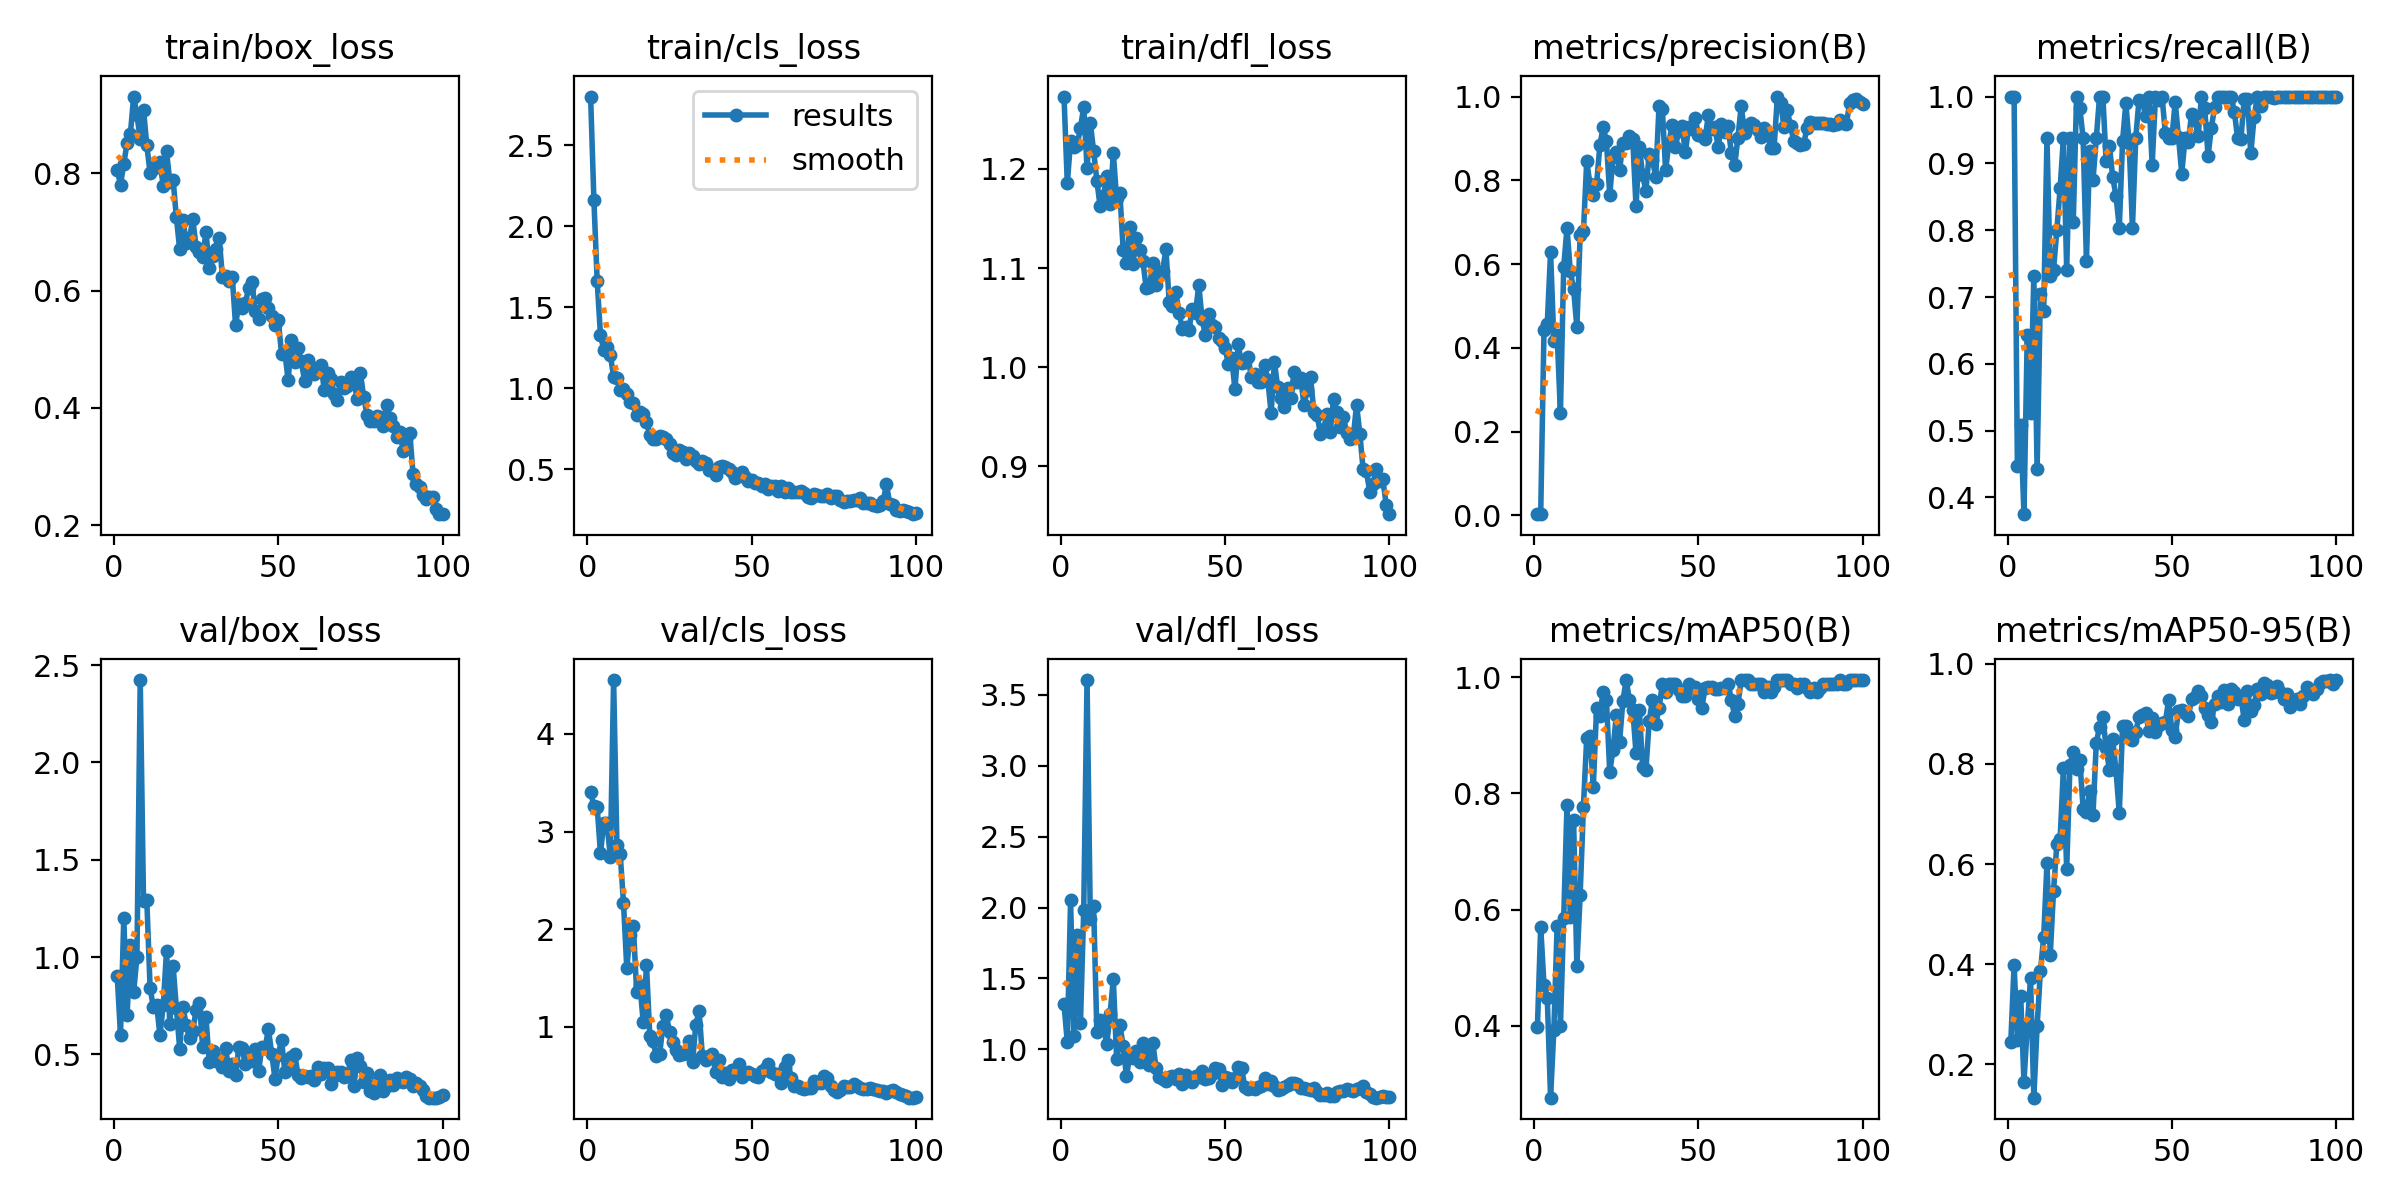

The table this chart was drawn from, first rows:
epoch, time, train/box_loss, train/cls_loss, train/dfl_loss, metrics/precision(B), metrics/recall(B), metrics/mAP50(B), metrics/mAP50-95(B), val/box_loss, val/cls_loss, val/dfl_loss, lr/pg0, lr/pg1, lr/pg2
1, 98.85, 0.8059, 2.801, 1.273, 0.00263, 1, 0.398, 0.245, 0.9029, 3.405, 1.316, 0.0002, 0.0002, 0.0002
2, 186.2, 0.7807, 2.162, 1.185, 0.00269, 1, 0.5708, 0.399, 0.6016, 3.258, 1.051, 0.0004126, 0.0004126, 0.0004126
3, 267.2, 0.8161, 1.659, 1.229, 0.4416, 0.4464, 0.4702, 0.2476, 1.2, 3.249, 2.051, 0.0006209, 0.0006209, 0.0006209
4, 347.6, 0.8523, 1.328, 1.223, 0.4572, 0.5089, 0.4482, 0.3372, 0.7006, 2.778, 1.094, 0.0008249, 0.0008249, 0.0008249
5, 428.4, 0.8669, 1.239, 1.224, 0.6283, 0.375, 0.2764, 0.1648, 1.06, 3.089, 1.803, 0.001025, 0.001025, 0.001025
6, 508, 0.931, 1.258, 1.241, 0.4159, 0.6429, 0.3932, 0.2748, 0.8193, 3.083, 1.183, 0.00122, 0.00122, 0.00122
7, 587.4, 0.8994, 1.206, 1.262, 0.4306, 0.5268, 0.5721, 0.372, 1.002, 2.738, 1.985, 0.001411, 0.001411, 0.001411
8, 668.4, 0.8581, 1.07, 1.201, 0.2452, 0.7321, 0.3996, 0.133, 2.423, 4.551, 3.605, 0.001551, 0.001551, 0.001551
9, 747.6, 0.9087, 1.066, 1.246, 0.5933, 0.4419, 0.5858, 0.2759, 1.289, 2.866, 1.917, 0.001535, 0.001535, 0.001535
10, 828.4, 0.8476, 0.992, 1.218, 0.6863, 0.705, 0.7803, 0.3855, 1.294, 2.769, 2.013, 0.001518, 0.001518, 0.001518
11, 909.3, 0.8012, 0.9963, 1.188, 0.5828, 0.6786, 0.5873, 0.4537, 0.8424, 2.27, 1.119, 0.001502, 0.001502, 0.001502
12, 988.8, 0.8079, 0.9638, 1.162, 0.5411, 0.9375, 0.7548, 0.6018, 0.7418, 1.604, 1.209, 0.001485, 0.001485, 0.001485
13, 1068, 0.816, 0.9149, 1.172, 0.4495, 0.7321, 0.5028, 0.4186, 0.7559, 1.943, 1.166, 0.001469, 0.001469, 0.001469
14, 1146, 0.8186, 0.9117, 1.193, 0.6683, 0.7411, 0.6253, 0.5471, 0.5983, 2.036, 1.036, 0.001452, 0.001452, 0.001452
15, 1228, 0.779, 0.8346, 1.165, 0.6784, 0.7998, 0.7773, 0.6395, 0.7521, 1.36, 1.249, 0.001436, 0.001436, 0.001436
16, 1307, 0.8378, 0.8546, 1.216, 0.8449, 0.8628, 0.8957, 0.6493, 1.032, 1.433, 1.495, 0.001419, 0.001419, 0.001419
17, 1390, 0.7855, 0.8411, 1.17, 0.7904, 0.9375, 0.8983, 0.7923, 0.6554, 1.048, 0.934, 0.001403, 0.001403, 0.001403
18, 1472, 0.7894, 0.7945, 1.176, 0.7637, 0.7411, 0.8109, 0.5891, 0.9564, 1.63, 1.173, 0.001386, 0.001386, 0.001386
19, 1551, 0.725, 0.7097, 1.118, 0.7912, 0.9375, 0.9463, 0.7982, 0.7365, 0.9072, 1.022, 0.00137, 0.00137, 0.00137
20, 1631, 0.6706, 0.6847, 1.105, 0.8836, 0.8125, 0.9325, 0.8238, 0.5306, 0.8545, 0.8091, 0.001353, 0.001353, 0.001353
21, 1713, 0.721, 0.6897, 1.141, 0.927, 1, 0.9744, 0.7903, 0.7458, 0.6974, 0.957, 0.001337, 0.001337, 0.001337
22, 1797, 0.6815, 0.7026, 1.104, 0.8928, 0.9828, 0.9606, 0.8072, 0.6495, 0.7229, 0.9386, 0.00132, 0.00132, 0.00132
23, 1880, 0.6902, 0.7006, 1.131, 0.7648, 0.9375, 0.8369, 0.7105, 0.5824, 1.013, 0.9871, 0.001304, 0.001304, 0.001304
24, 1964, 0.7213, 0.6892, 1.119, 0.8551, 0.7543, 0.8754, 0.7047, 0.6231, 1.123, 0.9074, 0.001287, 0.001287, 0.001287
25, 2045, 0.6745, 0.6554, 1.107, 0.8667, 0.919, 0.9349, 0.7461, 0.7276, 0.951, 1.047, 0.001271, 0.001271, 0.001271
26, 2126, 0.6663, 0.5976, 1.079, 0.8237, 0.875, 0.8891, 0.6981, 0.7641, 0.843, 0.9693, 0.001254, 0.001254, 0.001254
27, 2206, 0.6567, 0.5911, 1.081, 0.8895, 0.9375, 0.9593, 0.8424, 0.5383, 0.7605, 0.8882, 0.001238, 0.001238, 0.001238
28, 2289, 0.7004, 0.6198, 1.105, 0.8879, 1, 0.995, 0.8743, 0.69, 0.7124, 1.047, 0.001221, 0.001221, 0.001221
29, 2374, 0.6393, 0.6088, 1.083, 0.906, 1, 0.9606, 0.8945, 0.4608, 0.7214, 0.868, 0.001205, 0.001205, 0.001205
30, 2462, 0.6596, 0.5631, 1.093, 0.8975, 0.9031, 0.9437, 0.8316, 0.5194, 0.7329, 0.8054, 0.001188, 0.001188, 0.001188
31, 2552, 0.6709, 0.5998, 1.097, 0.7375, 0.9265, 0.8693, 0.7883, 0.4673, 0.8551, 0.7873, 0.001172, 0.001172, 0.001172
32, 2643, 0.6904, 0.5836, 1.119, 0.8806, 0.879, 0.9436, 0.849, 0.4751, 0.6371, 0.7744, 0.001155, 0.001155, 0.001155
33, 2726, 0.6239, 0.5517, 1.066, 0.813, 0.8517, 0.8459, 0.7871, 0.4352, 1.02, 0.8047, 0.001139, 0.001139, 0.001139
34, 2808, 0.6256, 0.5306, 1.062, 0.7747, 0.8036, 0.84, 0.7019, 0.531, 1.163, 0.8128, 0.001122, 0.001122, 0.001122
35, 2891, 0.6159, 0.5538, 1.076, 0.862, 0.9338, 0.924, 0.876, 0.4144, 0.7004, 0.7916, 0.001106, 0.001106, 0.001106
36, 2972, 0.6233, 0.5387, 1.055, 0.8485, 0.9899, 0.9606, 0.876, 0.4502, 0.6573, 0.8265, 0.001089, 0.001089, 0.001089
37, 3059, 0.5412, 0.4964, 1.039, 0.8083, 0.9302, 0.9196, 0.8628, 0.3923, 0.7028, 0.7559, 0.001073, 0.001073, 0.001073
38, 3149, 0.5775, 0.4947, 1.041, 0.978, 0.8034, 0.9463, 0.8479, 0.538, 0.723, 0.8173, 0.001056, 0.001056, 0.001056
39, 3235, 0.5699, 0.4651, 1.037, 0.9702, 0.9375, 0.9883, 0.8638, 0.532, 0.5402, 0.798, 0.00104, 0.00104, 0.00104
40, 3314, 0.5791, 0.5113, 1.059, 0.8239, 0.9951, 0.9742, 0.8948, 0.4491, 0.6635, 0.772, 0.001023, 0.001023, 0.001023
41, 3394, 0.6051, 0.5213, 1.055, 0.8896, 0.9939, 0.9883, 0.8987, 0.5008, 0.4838, 0.8109, 0.001007, 0.001007, 0.001007
42, 3472, 0.6142, 0.5163, 1.083, 0.9318, 0.9708, 0.9883, 0.9016, 0.4661, 0.5327, 0.8036, 0.0009904, 0.0009904, 0.0009904
43, 3554, 0.5654, 0.5032, 1.049, 0.8805, 1, 0.9883, 0.8656, 0.5285, 0.4628, 0.8437, 0.0009739, 0.0009739, 0.0009739
44, 3640, 0.551, 0.4803, 1.032, 0.9181, 0.8977, 0.9786, 0.8924, 0.4141, 0.5588, 0.7931, 0.0009574, 0.0009574, 0.0009574
45, 3722, 0.5863, 0.4477, 1.054, 0.929, 1, 0.9672, 0.8645, 0.5367, 0.5556, 0.7969, 0.0009409, 0.0009409, 0.0009409
46, 3801, 0.5876, 0.4602, 1.042, 0.8667, 0.9954, 0.9672, 0.8784, 0.5357, 0.6205, 0.826, 0.0009244, 0.0009244, 0.0009244
47, 3881, 0.5705, 0.4823, 1.041, 0.927, 1, 0.9883, 0.881, 0.6289, 0.4865, 0.8647, 0.0009078, 0.0009078, 0.0009078
48, 3961, 0.5569, 0.4506, 1.029, 0.9218, 0.946, 0.9811, 0.8839, 0.5044, 0.5183, 0.8607, 0.0008913, 0.0008913, 0.0008913
49, 4041, 0.5422, 0.4293, 1.027, 0.9479, 0.9375, 0.983, 0.9269, 0.3756, 0.5427, 0.7508, 0.0008748, 0.0008748, 0.0008748
50, 4122, 0.5495, 0.4369, 1.02, 0.9086, 0.9375, 0.963, 0.8675, 0.4999, 0.5126, 0.8009, 0.0008583, 0.0008583, 0.0008583
51, 4204, 0.4919, 0.4168, 1.003, 0.9066, 0.9921, 0.9467, 0.8542, 0.5743, 0.496, 0.7989, 0.0008418, 0.0008418, 0.0008418
52, 4285, 0.494, 0.4125, 1.01, 0.899, 0.94, 0.9811, 0.906, 0.4085, 0.4816, 0.7725, 0.0008253, 0.0008253, 0.0008253
53, 4366, 0.4475, 0.3972, 0.9777, 0.9556, 0.8847, 0.983, 0.9078, 0.4238, 0.55, 0.7953, 0.0008088, 0.0008088, 0.0008088
54, 4446, 0.5157, 0.4099, 1.023, 0.9222, 0.9375, 0.983, 0.9019, 0.4895, 0.5656, 0.8755, 0.0007923, 0.0007923, 0.0007923
55, 4526, 0.4789, 0.3802, 1.004, 0.9265, 0.9327, 0.9796, 0.8955, 0.5039, 0.6245, 0.8706, 0.0007758, 0.0007758, 0.0007758
56, 4607, 0.5015, 0.3944, 1.005, 0.8791, 0.9744, 0.9796, 0.929, 0.3923, 0.5345, 0.7353, 0.0007593, 0.0007593, 0.0007593
57, 4690, 0.4792, 0.3951, 1.01, 0.9347, 0.9646, 0.9811, 0.934, 0.3786, 0.522, 0.7225, 0.0007428, 0.0007428, 0.0007428
58, 4771, 0.4461, 0.3677, 0.9899, 0.9159, 0.941, 0.9811, 0.9457, 0.3919, 0.522, 0.7261, 0.0007263, 0.0007263, 0.0007263
59, 4850, 0.4819, 0.3961, 0.9935, 0.929, 1, 0.9883, 0.9351, 0.3857, 0.4235, 0.7228, 0.0007098, 0.0007098, 0.0007098
60, 4930, 0.469, 0.361, 0.9855, 0.8647, 0.9823, 0.9614, 0.9115, 0.3899, 0.5849, 0.7353, 0.0006933, 0.0006933, 0.0006933
... 40 more rows
